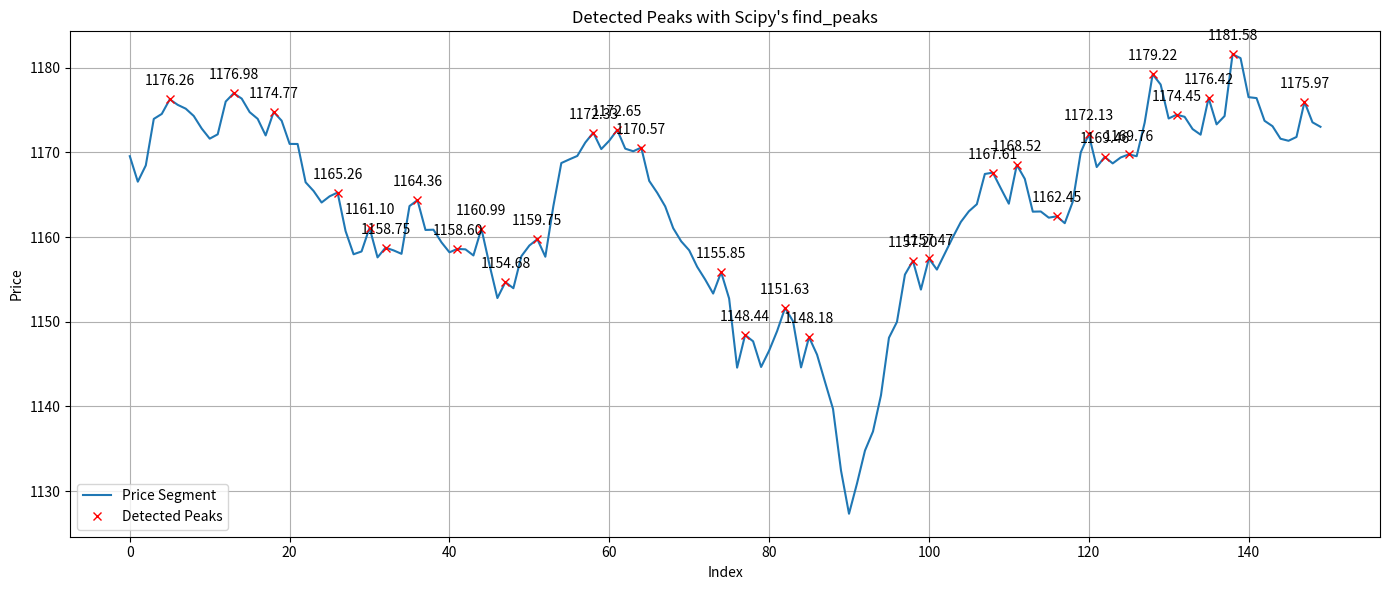

Write Python code to recreate this figure.
import numpy as np
import matplotlib.pyplot as plt
from scipy.signal import find_peaks

# The segment you provided
segment = np.array(
    [
        1169.55,
        1166.54,
        1168.46,
        1173.95,
        1174.54,
        1176.26,
        1175.61,
        1175.16,
        1174.3,
        1172.81,
        1171.62,
        1172.13,
        1176.0,
        1176.98,
        1176.35,
        1174.75,
        1173.96,
        1172.0,
        1174.77,
        1173.74,
        1171.0,
        1170.99,
        1166.47,
        1165.44,
        1164.08,
        1164.81,
        1165.26,
        1160.71,
        1157.97,
        1158.3,
        1161.1,
        1157.6,
        1158.75,
        1158.43,
        1158.02,
        1163.66,
        1164.36,
        1160.84,
        1160.87,
        1159.38,
        1158.2,
        1158.6,
        1158.55,
        1157.83,
        1160.99,
        1156.77,
        1152.8,
        1154.68,
        1153.96,
        1157.74,
        1159.0,
        1159.75,
        1157.68,
        1163.64,
        1168.74,
        1169.17,
        1169.58,
        1171.16,
        1172.33,
        1170.39,
        1171.38,
        1172.65,
        1170.44,
        1170.13,
        1170.57,
        1166.63,
        1165.23,
        1163.62,
        1161.05,
        1159.5,
        1158.44,
        1156.49,
        1154.99,
        1153.33,
        1155.85,
        1152.74,
        1144.58,
        1148.44,
        1147.69,
        1144.66,
        1146.58,
        1148.89,
        1151.63,
        1150.05,
        1144.61,
        1148.18,
        1146.12,
        1142.89,
        1139.71,
        1132.43,
        1127.33,
        1130.9,
        1134.79,
        1137.04,
        1141.31,
        1148.11,
        1149.98,
        1155.57,
        1157.2,
        1153.8,
        1157.47,
        1156.16,
        1158.07,
        1159.99,
        1161.79,
        1163.04,
        1163.88,
        1167.45,
        1167.61,
        1165.75,
        1163.94,
        1168.52,
        1166.87,
        1163.0,
        1163.02,
        1162.29,
        1162.45,
        1161.64,
        1164.17,
        1170.0,
        1172.13,
        1168.27,
        1169.46,
        1168.7,
        1169.4,
        1169.76,
        1169.55,
        1173.51,
        1179.22,
        1178.01,
        1174.0,
        1174.45,
        1174.2,
        1172.75,
        1172.09,
        1176.42,
        1173.31,
        1174.29,
        1181.58,
        1181.13,
        1176.52,
        1176.41,
        1173.73,
        1173.09,
        1171.61,
        1171.37,
        1171.82,
        1175.97,
        1173.55,
        1173.02,
    ]
)

# Scaled prominence
scaled_prominence = max(0.0001 * abs(np.mean(segment)), 1e-6)

# Find peaks
peaks, _ = find_peaks(segment, prominence=scaled_prominence)

# Plotting
plt.figure(figsize=(14, 6))
plt.plot(segment, label="Price Segment")
plt.plot(peaks, segment[peaks], "x", label="Detected Peaks", color="red")
for p in peaks:
    plt.annotate(
        f"{segment[p]:.2f}",
        (p, segment[p]),
        textcoords="offset points",
        xytext=(0, 10),
        ha="center",
    )
plt.title("Detected Peaks with Scipy's find_peaks")
plt.xlabel("Index")
plt.ylabel("Price")
plt.legend()
plt.grid(True)
plt.tight_layout()
plt.show()
